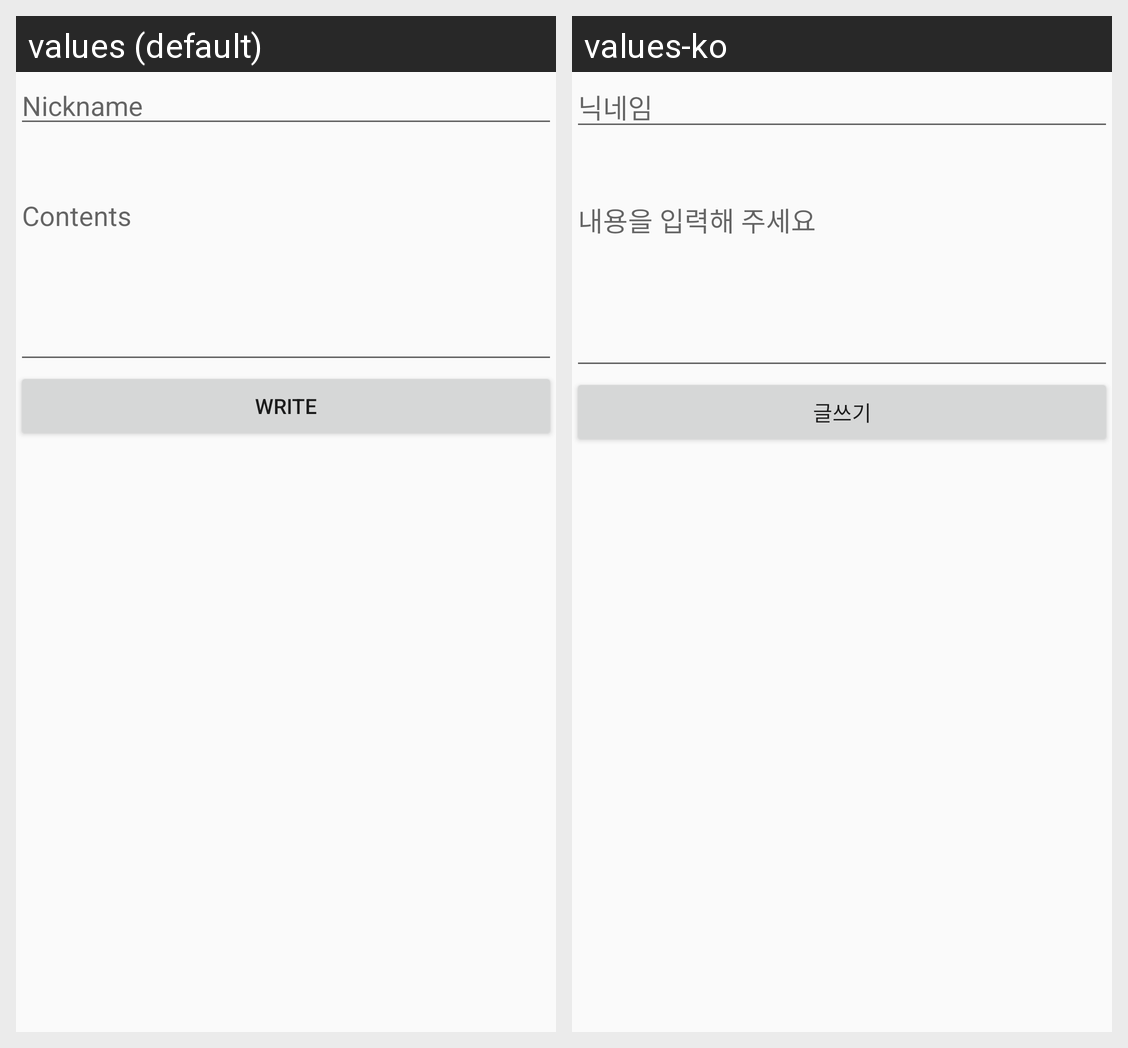

Here is an Android app screen in its default locale and in the app's own translations. Write out the translated-string differences for the strings that appear on this screen.
Android screen res/layout/activity_writing.xml rendered under 2 locales, left to right: values (default), values-ko. Device: Nexus 5 (rendered at 1080×1920; each locale shown at half size, 540×960, under a caption strip naming it); theme AppBaseTheme.
Strings drawn on this screen, with the default value and each locale's value (text and hints the layout hard-codes, and strings that could not be matched under every locale, appear in the picture but are not listed):

writing_nickname_hint
  values: Nickname
  values-ko: 닉네임

writing_contents_hint
  values: Contents
  values-ko: 내용을 입력해 주세요

writing_send
  values: Write
  values-ko: 글쓰기
